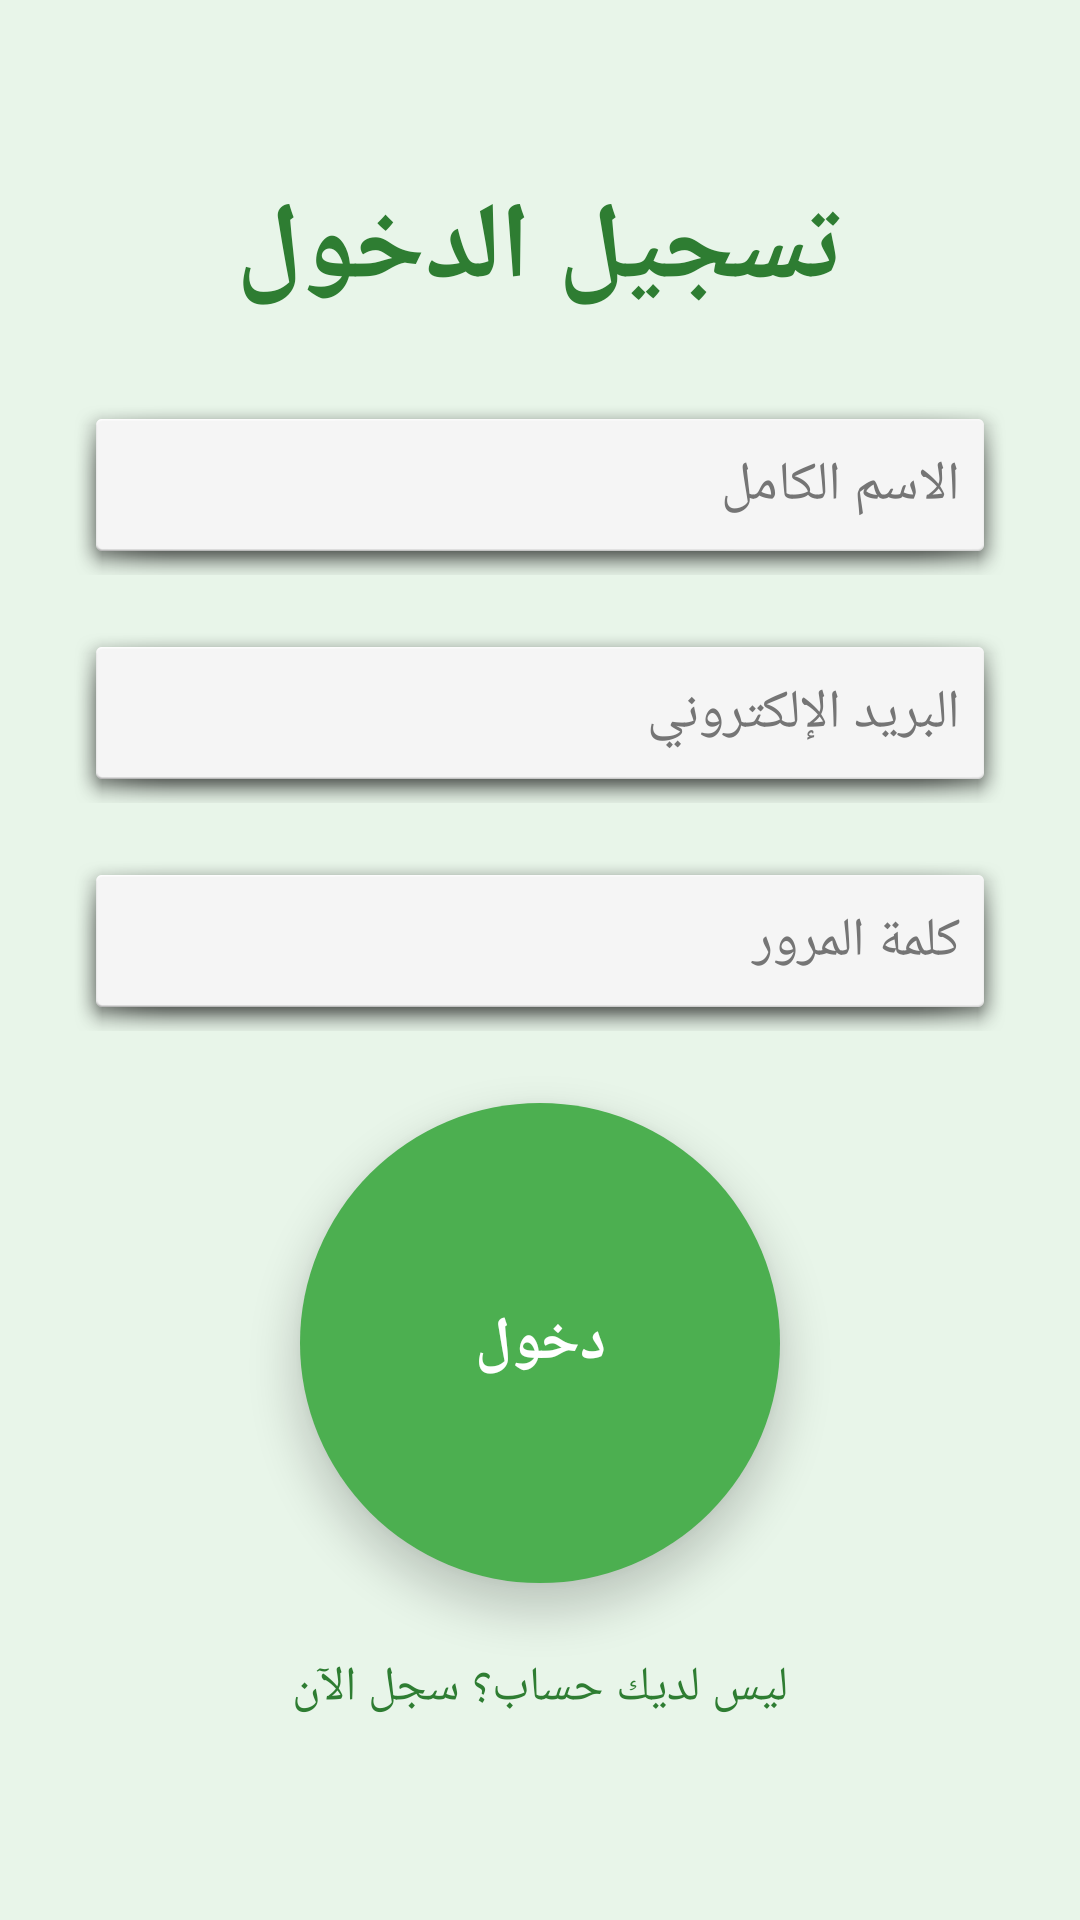

Layout XML and referenced resources for this Android screen:
<!-- AndroidManifest.xml: application theme Theme.RemasProject -->
<!-- res/layout/activity_login.xml -->
<?xml version="1.0" encoding="utf-8"?>
<LinearLayout xmlns:android="http://schemas.android.com/apk/res/android"
    xmlns:app="http://schemas.android.com/apk/res-auto"
    android:layout_width="match_parent"
    android:layout_height="match_parent"
    android:orientation="vertical"
    android:background="#E8F5E9"
    android:gravity="center"
    android:padding="24dp">

    <TextView
        android:id="@+id/tvTitle"
        android:layout_width="wrap_content"
        android:layout_height="wrap_content"
        android:text="تسجيل الدخول"
        android:textSize="36sp"
        android:textStyle="bold"
        android:textColor="#2E7D32"
        android:layout_marginBottom="24dp"
        android:gravity="center" />

    
    <LinearLayout
        android:id="@+id/layoutProfilePicture"
        android:layout_width="match_parent"
        android:layout_height="wrap_content"
        android:orientation="vertical"
        android:gravity="center"
        android:layout_marginBottom="24dp"
        android:visibility="gone"
        android:clickable="true"
        android:focusable="true">

        <ImageView
            android:id="@+id/ivProfilePicture"
            android:layout_width="120dp"
            android:layout_height="120dp"
            android:src="@android:drawable/ic_menu_camera"
            android:background="@drawable/profile_circle"
            android:scaleType="centerCrop"
            android:contentDescription="صورة شخصية"
            android:layout_marginBottom="8dp"
            android:clickable="true"
            android:focusable="true" />

        <TextView
            android:layout_width="wrap_content"
            android:layout_height="wrap_content"
            android:text="اضغط لإضافة صورة شخصية"
            android:textSize="14sp"
            android:textColor="#4CAF50"
            android:gravity="center" />

    </LinearLayout>

    <EditText
        android:id="@+id/etName"
        android:layout_width="match_parent"
        android:layout_height="60dp"
        android:hint="الاسم الكامل"
        android:textSize="18sp"
        android:textColorHint="#757575"
        android:background="@android:drawable/dialog_holo_light_frame"
        android:padding="16dp"
        android:layout_marginBottom="16dp"
        android:gravity="start|center_vertical"
        android:inputType="textPersonName" />

    <EditText
        android:id="@+id/etEmail"
        android:layout_width="match_parent"
        android:layout_height="60dp"
        android:hint="البريد الإلكتروني"
        android:textSize="18sp"
        android:textColorHint="#757575"
        android:background="@android:drawable/dialog_holo_light_frame"
        android:padding="16dp"
        android:layout_marginBottom="16dp"
        android:gravity="start|center_vertical"
        android:inputType="textEmailAddress" />

    <EditText
        android:id="@+id/etPassword"
        android:layout_width="match_parent"
        android:layout_height="60dp"
        android:hint="كلمة المرور"
        android:textSize="18sp"
        android:textColorHint="#757575"
        android:background="@android:drawable/dialog_holo_light_frame"
        android:padding="16dp"
        android:layout_marginBottom="24dp"
        android:gravity="start|center_vertical"
        android:inputType="textPassword" />

    <LinearLayout
        android:id="@+id/layoutRegister"
        android:layout_width="match_parent"
        android:layout_height="wrap_content"
        android:orientation="vertical"
        android:visibility="gone" />

    <androidx.appcompat.widget.AppCompatButton
        android:id="@+id/btnLogin"
        android:layout_width="160dp"
        android:layout_height="160dp"
        android:minWidth="0dp"
        android:minHeight="0dp"
        android:text="دخول"
        android:textAllCaps="false"
        android:textSize="20sp"
        android:textStyle="bold"
        android:textColor="#FFFFFF"
        android:gravity="center"
        android:textAlignment="center"
        android:includeFontPadding="false"
        android:paddingStart="20dp"
        android:paddingEnd="20dp"
        android:paddingTop="20dp"
        android:paddingBottom="20dp"
        android:background="@drawable/bg_login_circle_green_ripple"
        android:layout_marginBottom="16dp"
        android:elevation="8dp"
        android:stateListAnimator="@null"
        app:backgroundTint="@null" />

    <ProgressBar
        android:id="@+id/progressBar"
        android:layout_width="wrap_content"
        android:layout_height="wrap_content"
        android:layout_marginBottom="16dp"
        android:visibility="gone" />

    <TextView
        android:id="@+id/tvSwitchMode"
        android:layout_width="wrap_content"
        android:layout_height="wrap_content"
        android:text="ليس لديك حساب؟ سجل الآن"
        android:textSize="16sp"
        android:textColor="#2E7D32"
        android:clickable="true"
        android:focusable="true"
        android:padding="8dp"
        android:gravity="center" />

</LinearLayout>
<!-- resources referenced by this layout -->
<resources>
  <!-- drawable bg_login_circle_green_ripple (drawable) -->
  <?xml version="1.0" encoding="utf-8"?>
  <ripple xmlns:android="http://schemas.android.com/apk/res/android"
      android:color="#66FFFFFF">
      <item>
          <shape android:shape="oval">
              <solid android:color="#4CAF50" />
          </shape>
      </item>
  </ripple>
  <!-- drawable profile_circle (drawable) -->
  <?xml version="1.0" encoding="utf-8"?>
  <shape xmlns:android="http://schemas.android.com/apk/res/android"
      android:shape="oval">
      <solid android:color="#FFFFFF" />
      <stroke
          android:width="2dp"
          android:color="#4CAF50" />
  </shape>
  <style name="Theme.RemasProject" parent="Base.Theme.RemasProject" />
  <style name="Base.Theme.RemasProject" parent="Theme.Material3.DayNight.NoActionBar">
          <item name="android:layoutDirection">rtl</item>
          <item name="android:textDirection">rtl</item>
          <item name="android:textAlignment">viewStart</item>
          <item name="android:statusBarColor">@color/app_system_bar</item>
          <item name="android:navigationBarColor">@color/app_navigation_bar</item>
          <item name="android:windowLightStatusBar">false</item>
          <item name="android:windowLightNavigationBar" tools:targetApi="27">true</item>
      </style>
  <color name="app_system_bar">#FF4CAF50</color>
  <color name="app_navigation_bar">#FFFFFFFF</color>
</resources>
